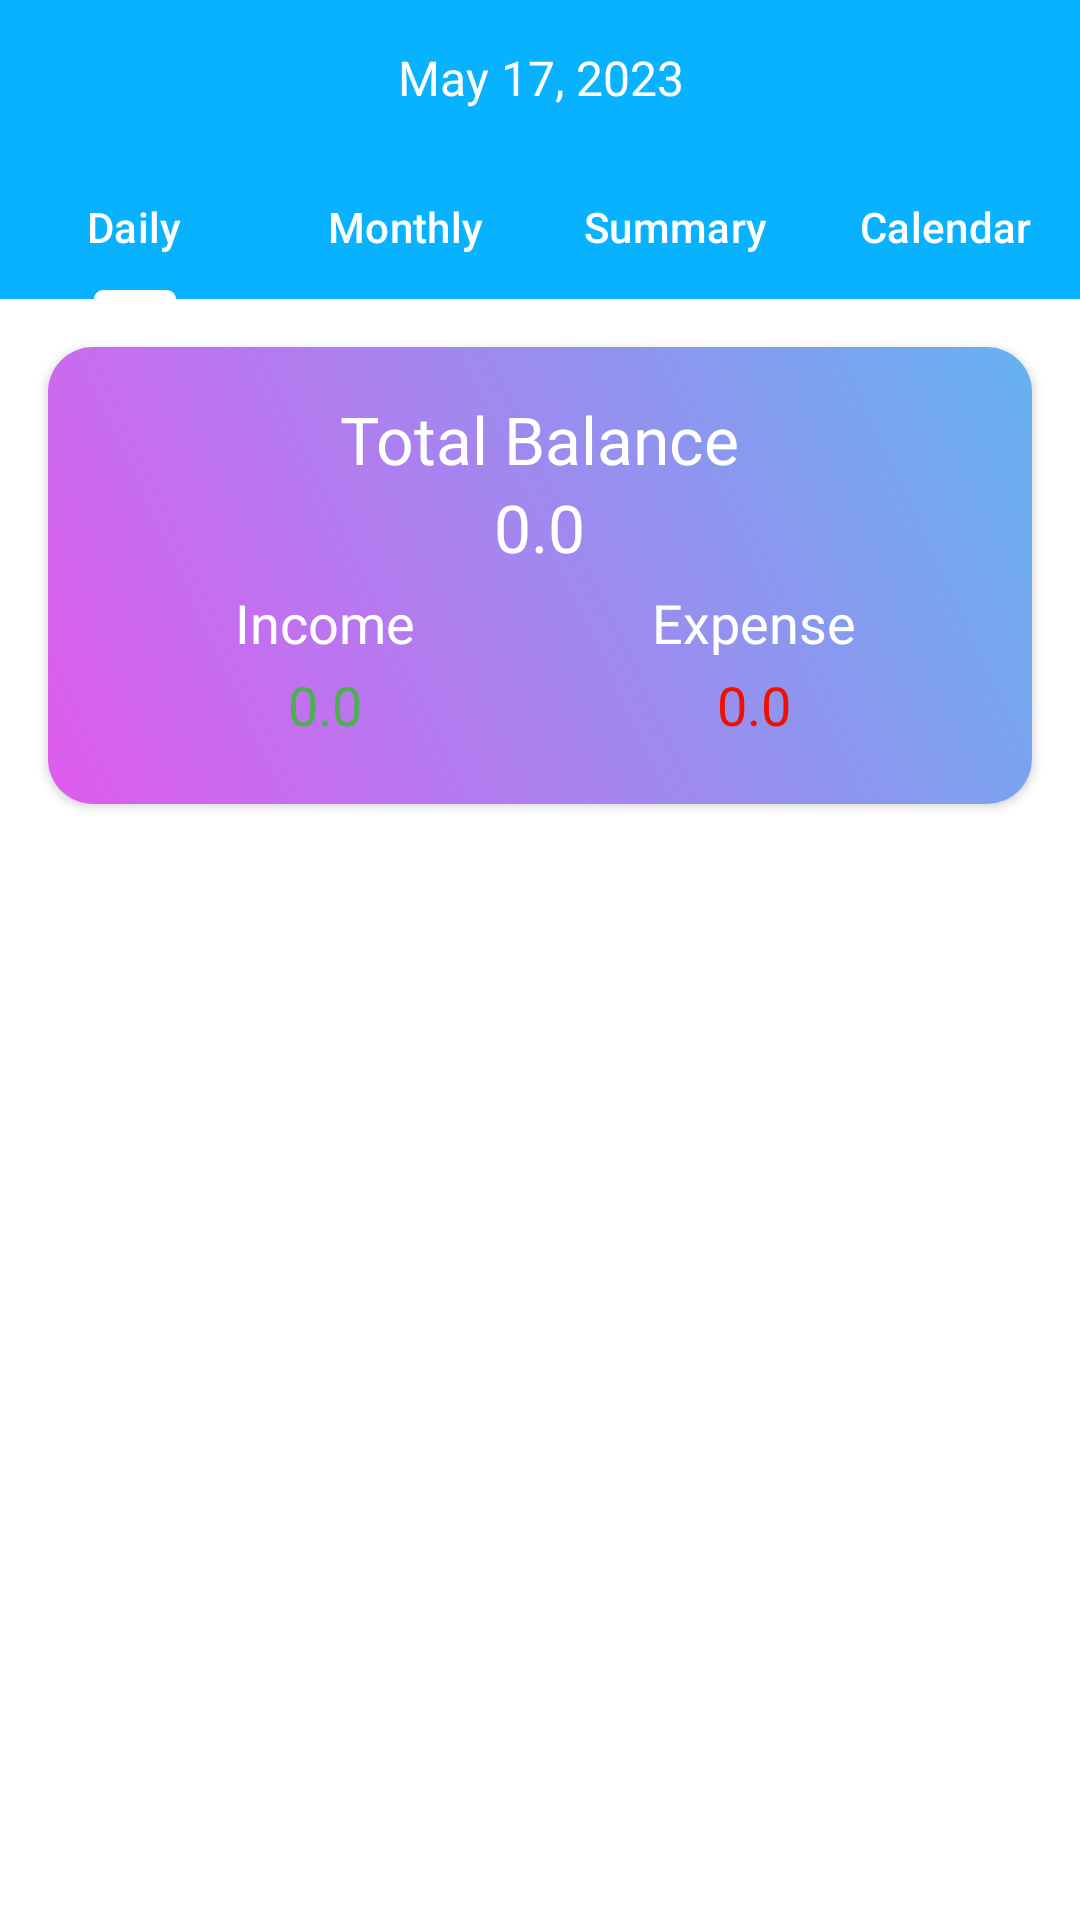

Android layout source for this screen:
<!-- AndroidManifest.xml: application theme Theme.MiniProject -->
<!-- res/layout/fragment_transactions.xml -->
<?xml version="1.0" encoding="utf-8"?>
<androidx.constraintlayout.widget.ConstraintLayout xmlns:android="http://schemas.android.com/apk/res/android"
    xmlns:app="http://schemas.android.com/apk/res-auto"
    xmlns:tools="http://schemas.android.com/tools"
    android:id="@+id/frameLayout"
    android:layout_width="match_parent"
    android:layout_height="match_parent"
    android:background="@color/white"
    tools:context="Fragments.TransactionsFragment">

    <LinearLayout
        android:id="@+id/linearLayout"
        android:layout_width="match_parent"
        android:layout_height="wrap_content"
        android:background="@color/blue"
        android:gravity="center"
        android:orientation="horizontal"
        android:padding="15dp"
        app:layout_constraintEnd_toEndOf="parent"
        app:layout_constraintStart_toStartOf="parent"
        app:layout_constraintTop_toTopOf="parent">

        <ImageView
            android:id="@+id/previousDateBtn"
            android:layout_width="wrap_content"
            android:layout_height="wrap_content"
            app:srcCompat="@drawable/ic_prev" />

        <TextView
            android:id="@+id/currentDate"
            android:layout_width="wrap_content"
            android:layout_height="wrap_content"
            android:layout_weight="1"
            android:gravity="center"
            android:text="May 17, 2023"
            android:textColor="@color/white"
            android:textSize="16sp" />

        <ImageView
            android:id="@+id/nextDateBtn"
            android:layout_width="wrap_content"
            android:layout_height="wrap_content"
            android:rotation="180"
            app:srcCompat="@drawable/ic_prev" />
    </LinearLayout>

    <com.google.android.material.tabs.TabLayout
        android:id="@+id/tabLayout"
        android:layout_width="match_parent"
        android:layout_height="wrap_content"
        android:background="@color/blue"
        app:layout_constraintEnd_toEndOf="parent"
        app:layout_constraintStart_toStartOf="parent"
        app:layout_constraintTop_toBottomOf="@+id/linearLayout"
        app:tabIndicatorColor="@color/white"
        app:tabMode="fixed"
        app:tabTextColor="@color/white">

        <com.google.android.material.tabs.TabItem
            android:layout_width="wrap_content"
            android:layout_height="wrap_content"
            android:text="Daily" />

        <com.google.android.material.tabs.TabItem
            android:layout_width="wrap_content"
            android:layout_height="wrap_content"
            android:text="Monthly" />



        <com.google.android.material.tabs.TabItem
            android:layout_width="wrap_content"
            android:layout_height="wrap_content"
            android:text="Summary" />

                <com.google.android.material.tabs.TabItem
                    android:layout_width="wrap_content"
                    android:layout_height="wrap_content"
                    android:text="Calendar" />

        
        
        
        


    </com.google.android.material.tabs.TabLayout>

    <androidx.cardview.widget.CardView
        android:id="@+id/cardViewSummary"
        android:layout_width="match_parent"
        android:layout_height="wrap_content"
        app:cardCornerRadius="15dp"
        app:layout_constraintStart_toStartOf="parent"
        app:layout_constraintEnd_toEndOf="parent"
        app:layout_constraintTop_toBottomOf="@id/tabLayout"
        android:layout_margin="16dp">

        <LinearLayout
            android:layout_width="match_parent"
            android:layout_height="wrap_content"
            android:orientation="vertical"
            android:background="@drawable/gradient_background"
            android:padding="16dp">

            <LinearLayout
                android:layout_width="match_parent"
                android:layout_height="wrap_content"
                android:orientation="horizontal"
                android:gravity="center_horizontal">

                <LinearLayout
                    android:layout_width="match_parent"
                    android:layout_height="wrap_content"
                    android:orientation="vertical">
                    <TextView
                        android:id="@+id/totalBalanceLabel"
                        android:layout_width="wrap_content"
                        android:layout_height="wrap_content"
                        android:text="Total Balance"
                        android:layout_gravity="center"
                        android:textColor="@color/white"
                        android:textSize="22sp" />

                    <TextView
                        android:id="@+id/totalLbl"
                        android:layout_width="wrap_content"
                        android:layout_height="wrap_content"
                        android:text="0.0"
                        android:textColor="@color/white"
                        android:textSize="22sp"
                        android:layout_gravity="center" />
                </LinearLayout>
            </LinearLayout>

            <LinearLayout
                android:id="@+id/linearLayout2"
                android:layout_width="match_parent"
                android:layout_height="wrap_content"
                android:orientation="horizontal"
                android:padding="5dp">

                <LinearLayout
                    android:layout_width="0dp"
                    android:layout_height="match_parent"
                    android:layout_weight="1"
                    android:gravity="center"
                    android:orientation="vertical">

                    <TextView
                        android:id="@+id/textView8"
                        android:layout_width="match_parent"
                        android:layout_height="wrap_content"
                        android:gravity="center"
                        android:textSize="18sp"
                        android:textColor="@color/white"
                        android:text="Income" />

                    <TextView
                        android:id="@+id/incomeLbl"
                        android:layout_width="match_parent"
                        android:layout_height="wrap_content"
                        android:layout_marginTop="3dp"
                        android:gravity="center"
                        android:textSize="18sp"
                        android:text="0.0"
                        android:textColor="#4CAF50" />
                </LinearLayout>

                <LinearLayout
                    android:layout_width="0dp"
                    android:layout_height="match_parent"
                    android:layout_weight="1"
                    android:gravity="center"
                    android:orientation="vertical">

                    <TextView
                        android:id="@+id/textView6"
                        android:layout_width="match_parent"
                        android:layout_height="wrap_content"
                        android:gravity="center"
                        android:textSize="18sp"
                        android:textColor="@color/white"
                        android:text="Expense" />

                    <TextView
                        android:id="@+id/expenseLbl"
                        android:layout_width="match_parent"
                        android:layout_height="wrap_content"
                        android:layout_marginTop="3dp"
                        android:gravity="center"
                        android:textSize="18sp"
                        android:text="0.0"
                        android:textColor="#EF1000" />
                </LinearLayout>


            </LinearLayout>
        </LinearLayout>
    </androidx.cardview.widget.CardView>




    <androidx.recyclerview.widget.RecyclerView
        android:id="@+id/transactionsList"
        android:layout_width="0dp"
        android:layout_height="0dp"
        app:layout_constraintBottom_toBottomOf="parent"
        app:layout_constraintEnd_toEndOf="parent"
        app:layout_constraintHorizontal_bias="1.0"
        app:layout_constraintStart_toStartOf="parent"
        app:layout_constraintTop_toBottomOf="@+id/cardViewSummary"
        app:layout_constraintVertical_bias="0.0"
        tools:listitem="@layout/row_transaction" />
    <ImageView
        android:id="@+id/emptyState"
        android:layout_width="80dp"
        android:layout_height="80dp"
        android:alpha="0.4"
        android:visibility="gone"
        app:layout_constraintBottom_toBottomOf="parent"
        app:layout_constraintEnd_toEndOf="parent"
        app:layout_constraintStart_toStartOf="@+id/transactionsList"
        app:layout_constraintTop_toBottomOf="@+id/cardViewSummary"
        android:src="@drawable/empty_state" />



</androidx.constraintlayout.widget.ConstraintLayout>
<!-- res/layout/row_transaction.xml (included above) -->
<?xml version="1.0" encoding="utf-8"?>
<androidx.cardview.widget.CardView xmlns:android="http://schemas.android.com/apk/res/android"
    xmlns:app="http://schemas.android.com/apk/res-auto"
    android:layout_width="match_parent"
    android:layout_height="wrap_content"
    android:backgroundTint="@color/white"
    android:layout_margin="10dp"
    app:cardCornerRadius="20dp"
    app:cardElevation="4dp">

    <androidx.constraintlayout.widget.ConstraintLayout
        android:layout_width="match_parent"
        android:layout_height="wrap_content"
        android:padding="10dp">

        <ImageView
            android:id="@+id/categoryIcon"
            android:layout_width="42dp"
            android:layout_height="42dp"
            android:background="@drawable/category_bg"
            android:padding="10dp"
            app:tint="@color/white"
            app:layout_constraintBottom_toBottomOf="@+id/linearLayout3"
            app:layout_constraintStart_toStartOf="parent"
            app:layout_constraintTop_toTopOf="@+id/linearLayout3"
            app:srcCompat="@drawable/ic_investment" />

        <LinearLayout
            android:id="@+id/linearLayout3"
            android:layout_width="0dp"
            android:layout_height="wrap_content"
            android:layout_marginStart="8dp"
            android:layout_marginTop="8dp"
            android:orientation="vertical"
            app:layout_constraintStart_toEndOf="@+id/categoryIcon"
            app:layout_constraintTop_toTopOf="parent">

            <TextView
                android:id="@+id/transactionCategory"
                android:layout_width="match_parent"
                android:layout_height="wrap_content"
                android:fontFamily="@font/roboto_bold"
                android:text="Business"
                android:textColor="@color/black"
                android:textStyle="bold" />

            <LinearLayout
                android:layout_width="match_parent"
                android:layout_height="wrap_content"
                android:layout_marginTop="5dp"
                android:gravity="center"
                android:orientation="horizontal">

                <TextView
                    android:id="@+id/accountLbl"
                    android:layout_width="wrap_content"
                    android:layout_height="wrap_content"
                    android:layout_weight="1"
                    android:background="@drawable/accounts_bg"
                    android:paddingLeft="5dp"
                    android:paddingTop="2dp"
                    android:paddingRight="5dp"
                    android:paddingBottom="2dp"
                    android:text="Cash"
                    android:textColor="@color/white" />

                <TextView
                    android:id="@+id/transactionDate"
                    android:layout_width="wrap_content"
                    android:layout_height="wrap_content"
                    android:layout_marginLeft="5dp"
                    android:layout_weight="1"
                    android:gravity="center"
                    android:text="23 Jan, 2024"
                    android:textColor="#9E9E9E"
                    android:textSize="12sp" />
            </LinearLayout>
        </LinearLayout>

        <TextView
            android:id="@+id/transactionAmount"
            android:layout_width="wrap_content"
            android:layout_height="wrap_content"
            android:layout_marginEnd="8dp"
            android:fontFamily="@font/roboto_bold"
            android:text="1000"
            android:textStyle="bold"
            app:layout_constraintBottom_toBottomOf="@+id/linearLayout3"
            app:layout_constraintEnd_toEndOf="parent"
            app:layout_constraintTop_toTopOf="@+id/linearLayout3" />
    </androidx.constraintlayout.widget.ConstraintLayout>
</androidx.cardview.widget.CardView>
<!-- resources referenced by this layout -->
<resources>
  <color name="black">#FF000000</color>
  <color name="blue">#08B2FF</color>
  <color name="white">#FFFFFFFF</color>
  <!-- drawable gradient_background (drawable) -->
  <?xml version="1.0" encoding="utf-8"?>
      <shape xmlns:android="http://schemas.android.com/apk/res/android">
          <gradient
              android:endColor="#66B2EF"
          android:startColor="#E05BEF"
          android:angle="45"/>
      </shape>
  <style name="Theme.MiniProject" parent="Base.Theme.MiniProject" />
  <style name="Base.Theme.MiniProject" parent="Theme.Material3.DayNight.NoActionBar">
          
  
          <item name="colorPrimary">@color/blue</item>
          <item name="colorPrimaryVariant">@color/blue</item>
          <item name="android:statusBarColor">@color/blue</item>
      </style>
</resources>
